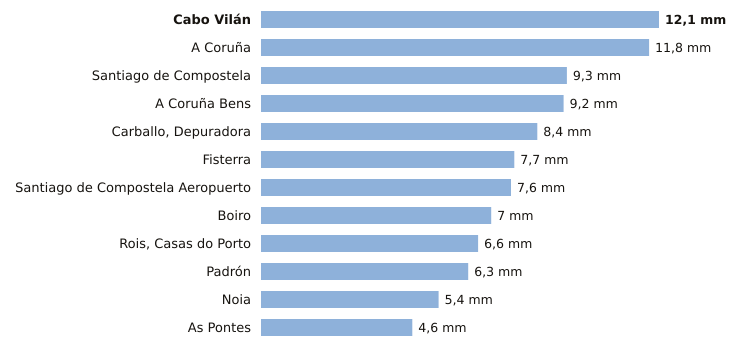

Values plotted in this chart, from the file beside it:
estacion, provincia, indicativo, mm_6_dias_anteriores, mm_hoy, mm_7_dias, horas_de_hoy
Cabo Vilán, A Coruña, 1393, 12.1, 0.0, 12.1, 3
A Coruña, A Coruña, 1387, 11.8, 0.0, 11.8, 3
Santiago de Compostela, A Coruña, 1475X, 9.3, 0.0, 9.3, 3
A Coruña Bens, A Coruña, 1387D, 9.2, 0.0, 9.2, 3
Carballo, Depuradora, A Coruña, 1390X, 8.4, 0.0, 8.4, 1
Fisterra, A Coruña, 1400, 7.7, 0.0, 7.7, 3
Santiago de Compostela Aeropuerto, A Coruña, 1428, 7.6, 0.0, 7.6, 3
Boiro, A Coruña, 1442U, 7.0, 0.0, 7.0, 2
Rois, Casas do Porto, A Coruña, 1476R, 6.6, 0.0, 6.6, 2
Padrón, A Coruña, 1473A, 6.3, 0.0, 6.3, 3
Noia, A Coruña, 1435C, 5.4, 0.0, 5.4, 1
As Pontes, A Coruña, 1363X, 4.6, 0.0, 4.6, 2
